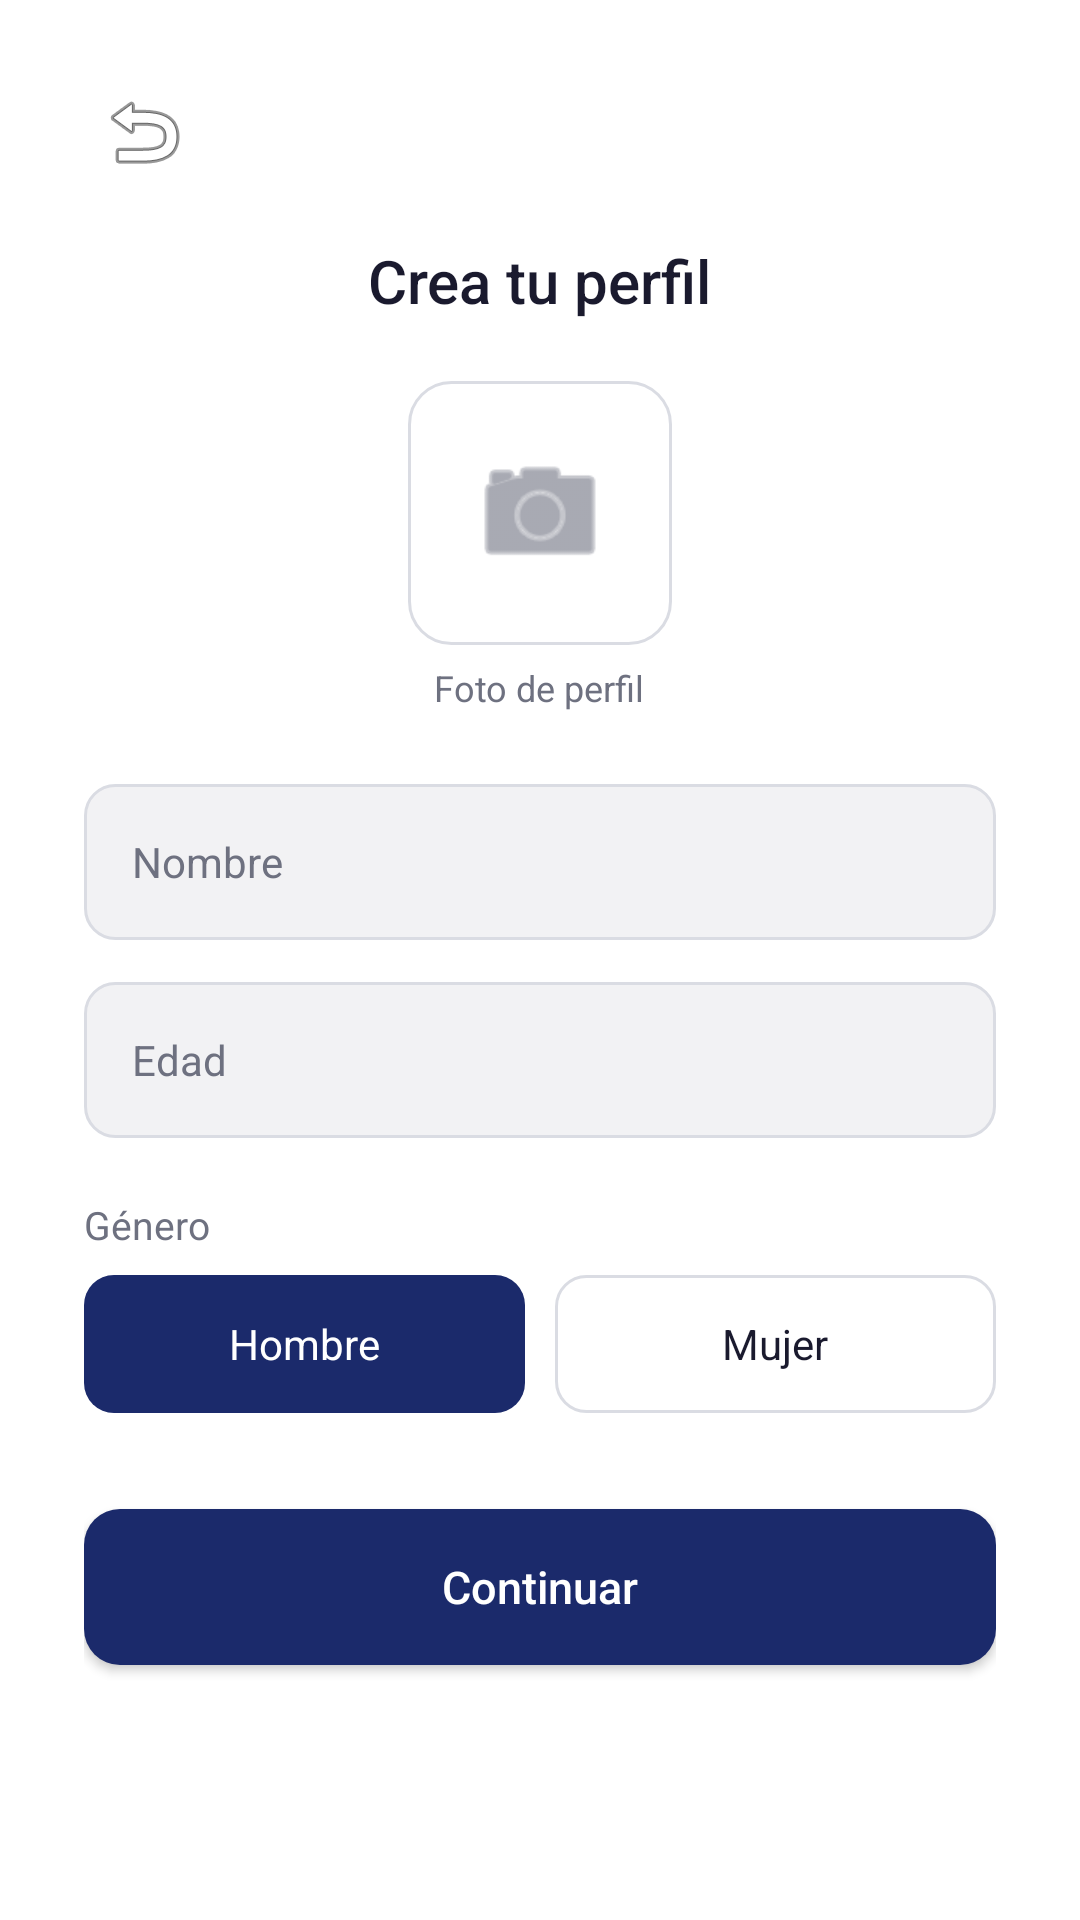

Layout XML and referenced resources for this Android screen:
<!-- AndroidManifest.xml: application theme Theme.AprendeConmigo -->
<!-- res/layout/activity_crear_perfil.xml -->
<?xml version="1.0" encoding="utf-8"?>
<ScrollView xmlns:android="http://schemas.android.com/apk/res/android"
    xmlns:app="http://schemas.android.com/apk/res-auto"
    xmlns:tools="http://schemas.android.com/tools"
    android:layout_width="match_parent"
    android:layout_height="match_parent"
    android:background="@color/ac_background"
    android:fillViewport="true"
    tools:context=".CrearPerfilActivity">

    <LinearLayout
        android:layout_width="match_parent"
        android:layout_height="wrap_content"
        android:orientation="vertical"
        android:paddingHorizontal="28dp"
        android:paddingTop="24dp"
        android:paddingBottom="32dp">

        <ImageButton
            android:id="@+id/btnBack"
            android:layout_width="40dp"
            android:layout_height="40dp"
            android:background="?attr/selectableItemBackgroundBorderless"
            android:contentDescription="@string/continuar"
            android:src="@android:drawable/ic_menu_revert" />

        <TextView
            android:layout_width="wrap_content"
            android:layout_height="wrap_content"
            android:layout_gravity="center_horizontal"
            android:layout_marginTop="16dp"
            android:fontFamily="sans-serif-medium"
            android:text="@string/crea_tu_perfil"
            android:textColor="@color/ac_text_primary"
            android:textSize="20sp" />

        <FrameLayout
            android:layout_width="88dp"
            android:layout_height="88dp"
            android:layout_gravity="center_horizontal"
            android:layout_marginTop="20dp">

            <ImageView
                android:layout_width="match_parent"
                android:layout_height="match_parent"
                android:background="@drawable/bg_card"
                android:contentDescription="@string/foto_de_perfil"
                android:padding="20dp"
                android:src="@android:drawable/ic_menu_camera"
                app:tint="@color/ac_text_secondary" />
        </FrameLayout>

        <TextView
            android:layout_width="wrap_content"
            android:layout_height="wrap_content"
            android:layout_gravity="center_horizontal"
            android:layout_marginTop="6dp"
            android:text="@string/foto_de_perfil"
            android:textColor="@color/ac_text_secondary"
            android:textSize="12sp" />

        <EditText
            android:id="@+id/etNombre"
            android:layout_width="match_parent"
            android:layout_height="52dp"
            android:layout_marginTop="24dp"
            android:background="@drawable/bg_edittext"
            android:hint="@string/hint_nombre"
            android:inputType="textPersonName|textCapWords"
            android:paddingHorizontal="16dp"
            android:textColor="@color/ac_text_primary"
            android:textColorHint="@color/ac_text_secondary"
            android:textSize="14sp" />

        <EditText
            android:id="@+id/etEdad"
            android:layout_width="match_parent"
            android:layout_height="52dp"
            android:layout_marginTop="14dp"
            android:background="@drawable/bg_edittext"
            android:hint="@string/hint_edad"
            android:inputType="number"
            android:paddingHorizontal="16dp"
            android:textColor="@color/ac_text_primary"
            android:textColorHint="@color/ac_text_secondary"
            android:textSize="14sp" />

        <TextView
            android:layout_width="match_parent"
            android:layout_height="wrap_content"
            android:layout_marginTop="20dp"
            android:text="@string/genero"
            android:textColor="@color/ac_text_secondary"
            android:textSize="13sp" />

        <LinearLayout
            android:layout_width="match_parent"
            android:layout_height="wrap_content"
            android:layout_marginTop="8dp"
            android:orientation="horizontal">

            <TextView
                android:id="@+id/optHombre"
                android:layout_width="0dp"
                android:layout_height="46dp"
                android:layout_weight="1"
                android:background="@drawable/bg_option_selected"
                android:gravity="center"
                android:text="@string/hombre"
                android:textColor="@color/white"
                android:textSize="14sp" />

            <View
                android:layout_width="10dp"
                android:layout_height="1dp" />

            <TextView
                android:id="@+id/optMujer"
                android:layout_width="0dp"
                android:layout_height="46dp"
                android:layout_weight="1"
                android:background="@drawable/bg_option_unselected"
                android:gravity="center"
                android:text="@string/mujer"
                android:textColor="@color/ac_text_primary"
                android:textSize="14sp" />
        </LinearLayout>

        <Button
            android:id="@+id/btnContinuar"
            android:layout_width="match_parent"
            android:layout_height="52dp"
            android:layout_marginTop="32dp"
            android:background="@drawable/bg_button_primary"
            android:text="@string/continuar"
            android:textAllCaps="false"
            android:textColor="@color/white"
            android:textSize="15sp" />

        <ProgressBar
            android:id="@+id/progressPerfil"
            android:layout_width="wrap_content"
            android:layout_height="wrap_content"
            android:layout_gravity="center_horizontal"
            android:layout_marginTop="16dp"
            android:visibility="gone" />

    </LinearLayout>
</ScrollView>
<!-- resources referenced by this layout -->
<resources>
  <color name="ac_background">#FFFFFF</color>
  <color name="ac_text_primary">#1A1A2E</color>
  <color name="ac_text_secondary">#6E7180</color>
  <color name="white">#FFFFFFFF</color>
  <!-- drawable bg_button_primary (drawable) -->
  <?xml version="1.0" encoding="utf-8"?>
  <shape xmlns:android="http://schemas.android.com/apk/res/android">
      <solid android:color="@color/ac_navy" />
      <corners android:radius="12dp" />
  </shape>
  <!-- drawable bg_card (drawable) -->
  <?xml version="1.0" encoding="utf-8"?>
  <shape xmlns:android="http://schemas.android.com/apk/res/android">
      <solid android:color="@color/white" />
      <corners android:radius="14dp" />
      <stroke android:width="1dp" android:color="@color/ac_gray_border" />
  </shape>
  <!-- drawable bg_edittext (drawable) -->
  <?xml version="1.0" encoding="utf-8"?>
  <shape xmlns:android="http://schemas.android.com/apk/res/android">
      <solid android:color="@color/ac_gray_field" />
      <corners android:radius="10dp" />
      <stroke android:width="1dp" android:color="@color/ac_gray_border" />
  </shape>
  <!-- drawable bg_option_selected (drawable) -->
  <?xml version="1.0" encoding="utf-8"?>
  <shape xmlns:android="http://schemas.android.com/apk/res/android">
      <solid android:color="@color/ac_navy" />
      <corners android:radius="10dp" />
  </shape>
  <!-- drawable bg_option_unselected (drawable) -->
  <?xml version="1.0" encoding="utf-8"?>
  <shape xmlns:android="http://schemas.android.com/apk/res/android">
      <solid android:color="@color/white" />
      <corners android:radius="10dp" />
      <stroke android:width="1dp" android:color="@color/ac_gray_border" />
  </shape>
  <string name="continuar">Continuar</string>
  <string name="crea_tu_perfil">Crea tu perfil</string>
  <string name="foto_de_perfil">Foto de perfil</string>
  <string name="genero">Género</string>
  <string name="hint_edad">Edad</string>
  <string name="hint_nombre">Nombre</string>
  <string name="hombre">Hombre</string>
  <string name="mujer">Mujer</string>
  <style name="Theme.AprendeConmigo" parent="Base.Theme.AprendeConmigo" />
  <color name="ac_navy">#1B2A6B</color>
  <color name="ac_gray_border">#DADCE3</color>
  <color name="ac_gray_field">#F2F2F4</color>
  <style name="Base.Theme.AprendeConmigo" parent="Theme.Material3.DayNight.NoActionBar">
          <item name="colorPrimary">@color/ac_navy</item>
          <item name="colorPrimaryDark">@color/ac_navy_dark</item>
          <item name="colorAccent">@color/ac_teal</item>
          <item name="android:statusBarColor">@color/ac_background</item>
          <item name="android:windowLightStatusBar">true</item>
          <item name="android:navigationBarColor">@color/ac_background</item>
      </style>
  <color name="ac_navy_dark">#111C4A</color>
  <color name="ac_teal">#2EC4B6</color>
</resources>
